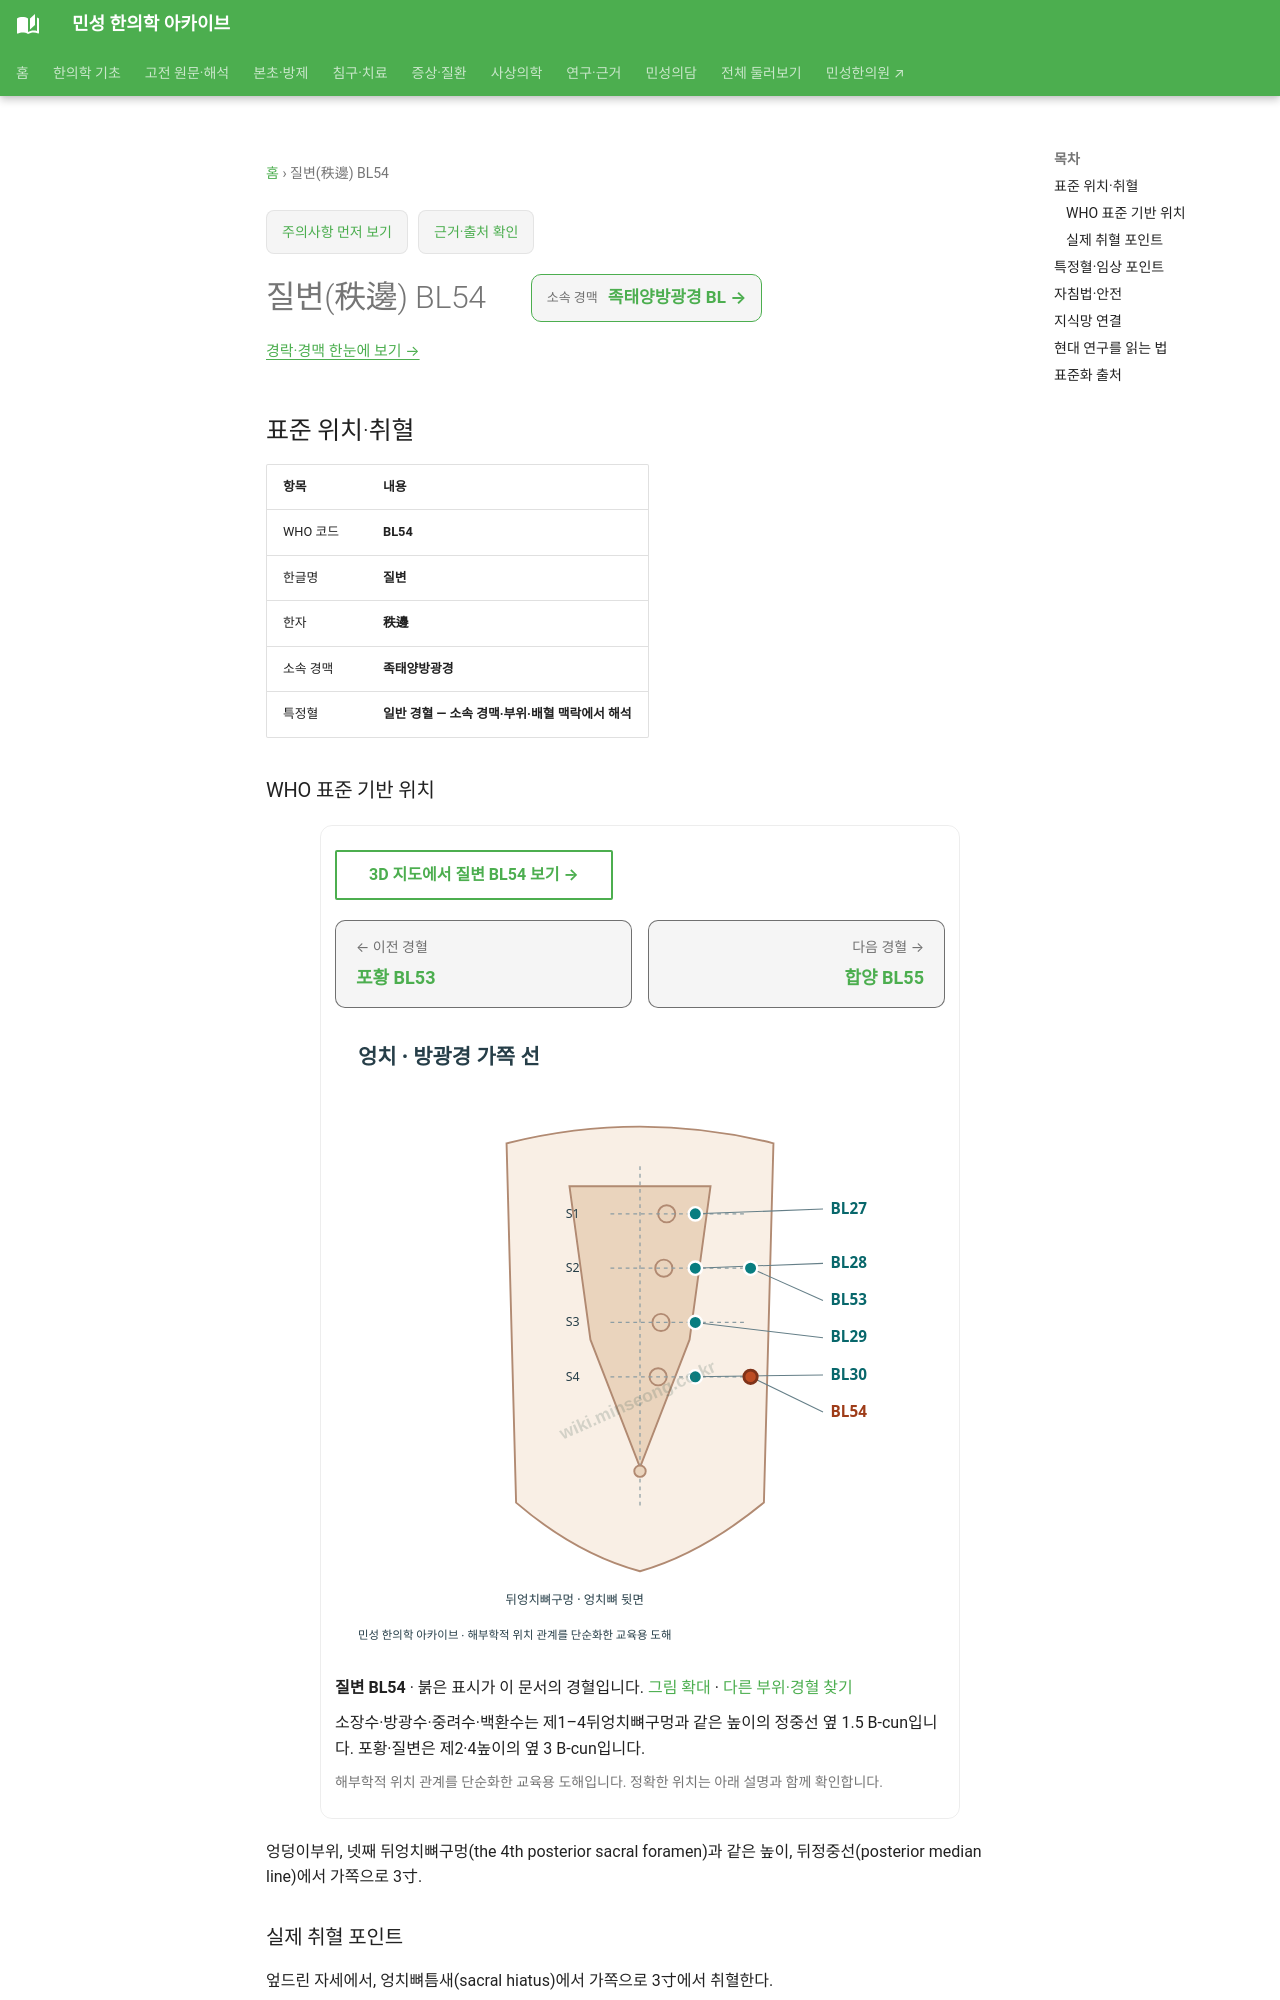

repository: joowon1111/minseong-korean-medicine-wiki · page: acupuncture/points/bl54/index.html · generator: mkdocs

---
title: 질변(秩邊) BL54
description: 질변 BL54 표준 위치·취혈·임상 지식망
status: 검토완료
last_reviewed: 2026-08-22
---
# 질변(秩邊) BL54

<!-- MS_ACUPOINT_ATLAS_43_START -->
## 표준 위치·취혈

| 항목 | 내용 |
|---|---|
| WHO 코드 | **BL54** |
| 한글명 | **질변** |
| 한자 | **秩邊** |
| 소속 경맥 | **족태양방광경** |
| 특정혈 | **일반 경혈 — 소속 경맥·부위·배혈 맥락에서 해석** |

### WHO 표준 기반 위치

엉덩이부위, 넷째 뒤엉치뼈구멍(the 4th posterior sacral foramen)과 같은 높이, 뒤정중선(posterior median line)에서 가쪽으로 3寸.

### 실제 취혈 포인트

엎드린 자세에서, 엉치뼈틈새(sacral hiatus)에서 가쪽으로 3寸에서 취혈한다.
